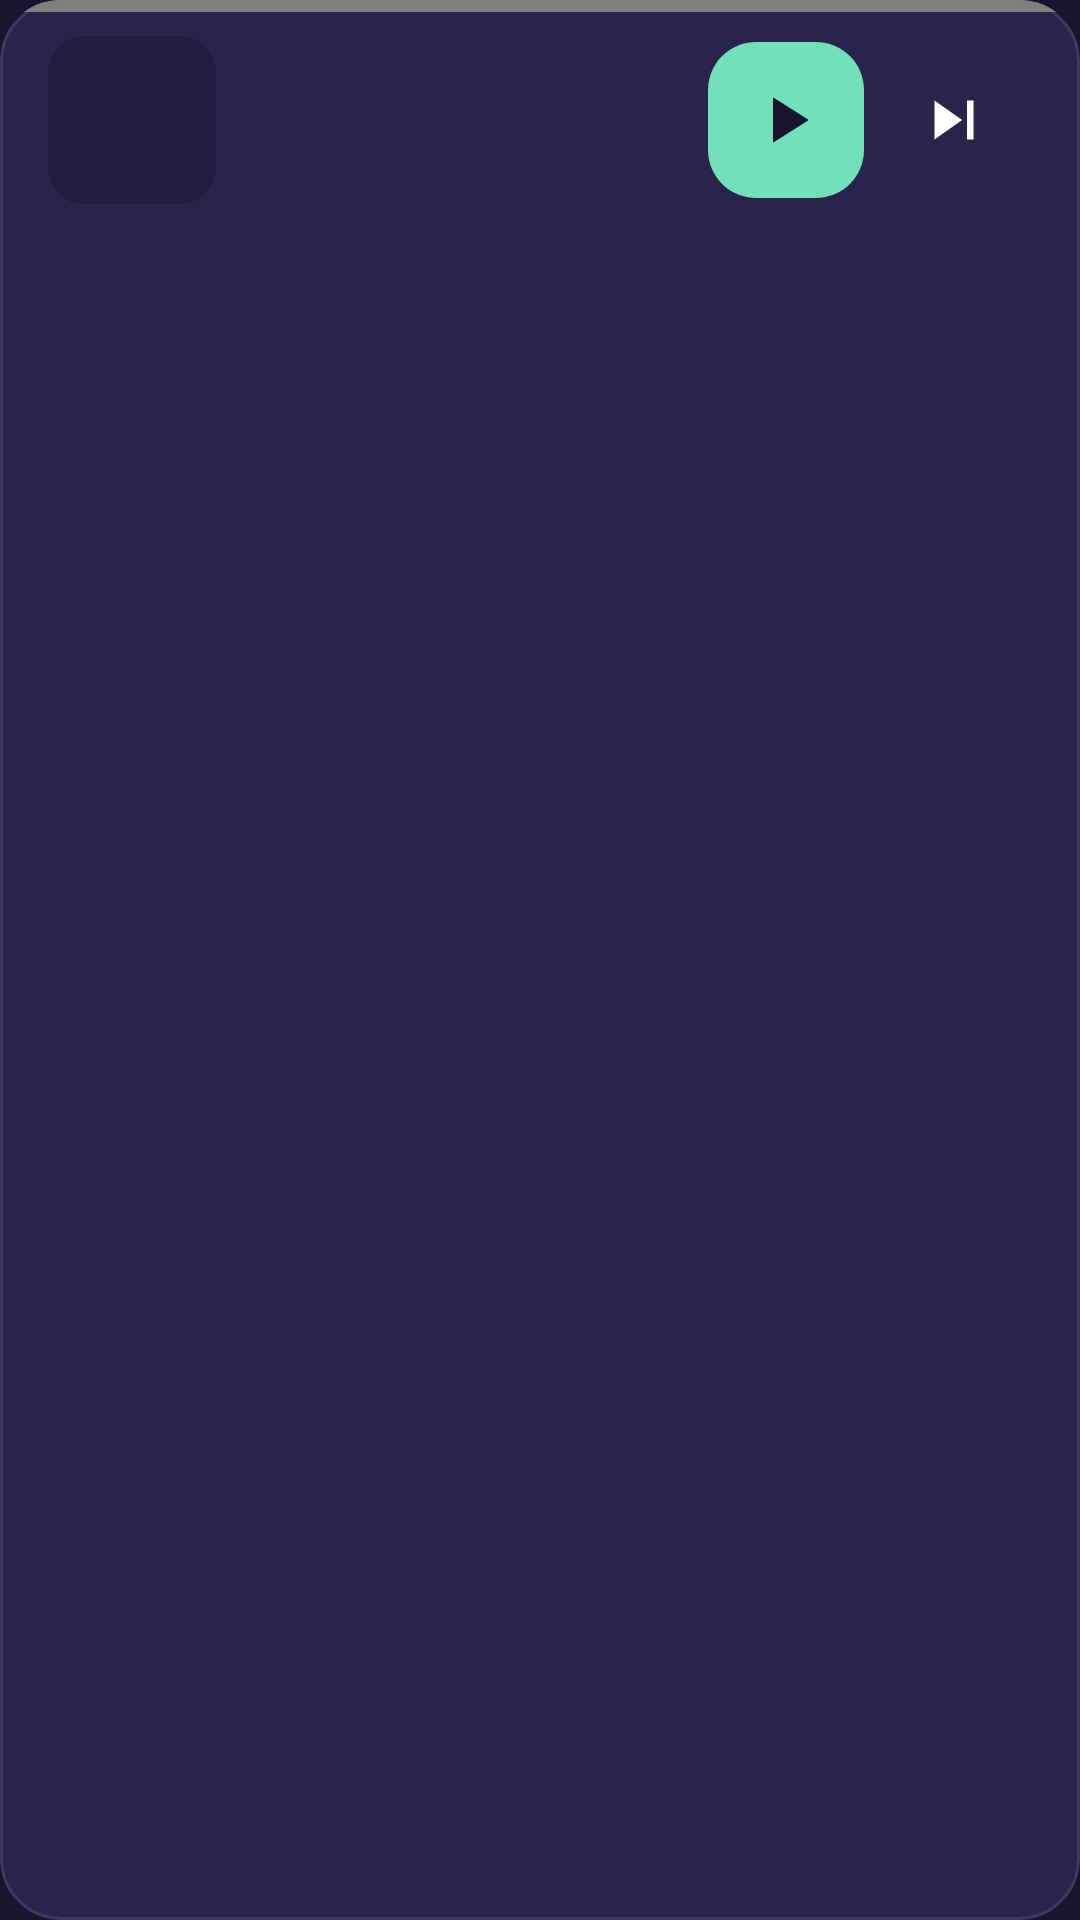

Layout XML and referenced resources for this Android screen:
<!-- AndroidManifest.xml: application theme Theme.Julicuentos -->
<!-- res/layout/view_mini_player.xml -->
<?xml version="1.0" encoding="utf-8"?>
<LinearLayout xmlns:android="http://schemas.android.com/apk/res/android"
    android:id="@+id/mini_root"
    android:layout_width="match_parent"
    android:layout_height="wrap_content"
    android:layout_marginStart="8dp"
    android:layout_marginEnd="8dp"
    android:layout_marginBottom="8dp"
    android:background="@drawable/bg_miniplayer"
    android:clipToOutline="true"
    android:foreground="?attr/selectableItemBackground"
    android:orientation="vertical">

    <com.julicuentos.app.ui.catalog.MiniProgressStrip
        android:id="@+id/mini_progress"
        android:layout_width="match_parent"
        android:layout_height="@dimen/mini_strip_height"
        android:enabled="false" />

    <LinearLayout
        android:layout_width="match_parent"
        android:layout_height="@dimen/mini_bar_height"
        android:gravity="center_vertical"
        android:orientation="horizontal"
        android:paddingStart="@dimen/mini_padding_h"
        android:paddingEnd="@dimen/mini_padding_h">

        <ImageView
            android:id="@+id/mini_cover"
            android:layout_width="@dimen/mini_cover"
            android:layout_height="@dimen/mini_cover"
            android:background="@drawable/bg_cover_matte"
            android:importantForAccessibility="no"
            android:scaleType="fitCenter" />

        <LinearLayout
            android:layout_width="0dp"
            android:layout_height="wrap_content"
            android:layout_marginStart="@dimen/mini_padding_h"
            android:layout_marginEnd="@dimen/mini_padding_h"
            android:layout_weight="1"
            android:orientation="vertical">

            <TextView
                android:id="@+id/mini_title"
                style="@style/TextAppearance.Jc.16"
                android:layout_width="match_parent"
                android:layout_height="wrap_content"
                android:ellipsize="end"
                android:fontFamily="@font/fredoka"
                android:maxLines="1" />

            <TextView
                android:id="@+id/mini_status"
                style="@style/TextAppearance.Jc.12"
                android:layout_width="match_parent"
                android:layout_height="wrap_content"
                android:layout_marginTop="@dimen/mini_text_gap"
                android:ellipsize="end"
                android:maxLines="1" />
        </LinearLayout>

        <FrameLayout
            android:id="@+id/mini_play_btn"
            android:layout_width="@dimen/min_touch"
            android:layout_height="@dimen/min_touch"
            android:background="@drawable/bg_play_chip"
            android:clickable="true"
            android:focusable="true"
            android:foreground="?attr/selectableItemBackground">

            <ImageView
                android:id="@+id/mini_play_icon"
                android:layout_width="@dimen/mini_icon"
                android:layout_height="@dimen/mini_icon"
                android:layout_gravity="center"
                android:contentDescription="@string/play"
                android:src="@drawable/ic_play_dark" />
        </FrameLayout>

        <FrameLayout
            android:id="@+id/mini_next_btn"
            android:layout_width="@dimen/min_touch"
            android:layout_height="@dimen/min_touch"
            android:layout_marginStart="4dp"
            android:clickable="true"
            android:focusable="true"
            android:foreground="?attr/selectableItemBackground">

            <ImageView
                android:id="@+id/mini_next_icon"
                android:layout_width="@dimen/mini_icon"
                android:layout_height="@dimen/mini_icon"
                android:layout_gravity="center"
                android:contentDescription="@string/next"
                android:src="@drawable/ic_act_next" />
        </FrameLayout>
    </LinearLayout>
</LinearLayout>
<!-- resources referenced by this layout -->
<resources>
  <dimen name="min_touch">52dp</dimen>
  <dimen name="mini_bar_height">72dp</dimen>
  <dimen name="mini_cover">56dp</dimen>
  <dimen name="mini_icon">26dp</dimen>
  <dimen name="mini_padding_h">16dp</dimen>
  <dimen name="mini_strip_height">4dp</dimen>
  <dimen name="mini_text_gap">2dp</dimen>
  <!-- drawable bg_cover_matte (drawable) -->
  <?xml version="1.0" encoding="utf-8"?>
  <shape xmlns:android="http://schemas.android.com/apk/res/android" android:shape="rectangle">
      <solid android:color="@color/matte" />
      <corners android:radius="12dp" />
  </shape>
  <!-- drawable bg_miniplayer (drawable) -->
  <?xml version="1.0" encoding="utf-8"?>
  <shape xmlns:android="http://schemas.android.com/apk/res/android" android:shape="rectangle">
      <solid android:color="@color/superficie" />
      <stroke android:width="1dp" android:color="@color/borde" />
      <corners android:radius="@dimen/corner_mini" />
  </shape>
  <!-- drawable bg_play_chip (drawable) -->
  <?xml version="1.0" encoding="utf-8"?>
  <shape xmlns:android="http://schemas.android.com/apk/res/android" android:shape="rectangle">
      <solid android:color="@color/accion" />
      <corners android:radius="@dimen/corner_play_chip" />
  </shape>
  <!-- drawable ic_act_next (drawable) -->
  <?xml version="1.0" encoding="utf-8"?>
  <vector xmlns:android="http://schemas.android.com/apk/res/android"
      android:width="24dp"
      android:height="24dp"
      android:viewportWidth="24"
      android:viewportHeight="24">
      <path
          android:fillColor="#FFFFFFFF"
          android:pathData="M6,18l8.5,-6L6,6v12zM16,6v12h2V6h-2z" />
  </vector>
  <!-- drawable ic_play_dark (drawable) -->
  <?xml version="1.0" encoding="utf-8"?>
  <vector xmlns:android="http://schemas.android.com/apk/res/android"
      android:width="24dp"
      android:height="24dp"
      android:viewportWidth="24"
      android:viewportHeight="24">
      <path
          android:fillColor="#FF17152E"
          android:pathData="M8,5v14l11,-7z" />
  </vector>
  <string name="next">Siguiente</string>
  <string name="play">Reproducir</string>
  <style name="TextAppearance.Jc.12" parent="TextAppearance.Jc">
          <item name="android:textSize">12sp</item>
          <item name="android:fontFamily">@font/nunitosans</item>
          <item name="android:textColor">@color/textoSuave</item>
      </style>
  <style name="TextAppearance.Jc.16" parent="TextAppearance.Jc">
          <item name="android:textSize">16sp</item>
          <item name="android:fontFamily">@font/nunitosans</item>
          <item name="android:textColor">@color/texto</item>
      </style>
  <style name="Theme.Julicuentos" parent="Theme.AppCompat.NoActionBar">
          <item name="android:windowBackground">@color/fondo</item>
          <item name="android:statusBarColor">@color/fondo</item>
          
          <item name="android:windowLightStatusBar">false</item>
      </style>
  <color name="matte">#201C3D</color>
  <color name="superficie">#28244B</color>
  <color name="borde">#3D3860</color>
  <dimen name="corner_mini">20dp</dimen>
  <color name="accion">#72E0B8</color>
  <dimen name="corner_play_chip">16dp</dimen>
  <style name="TextAppearance.Jc" parent="TextAppearance.AppCompat" />
  <color name="textoSuave">#AAA3CE</color>
  <color name="texto">#F8F7FF</color>
  <color name="fondo">#17152E</color>
</resources>
